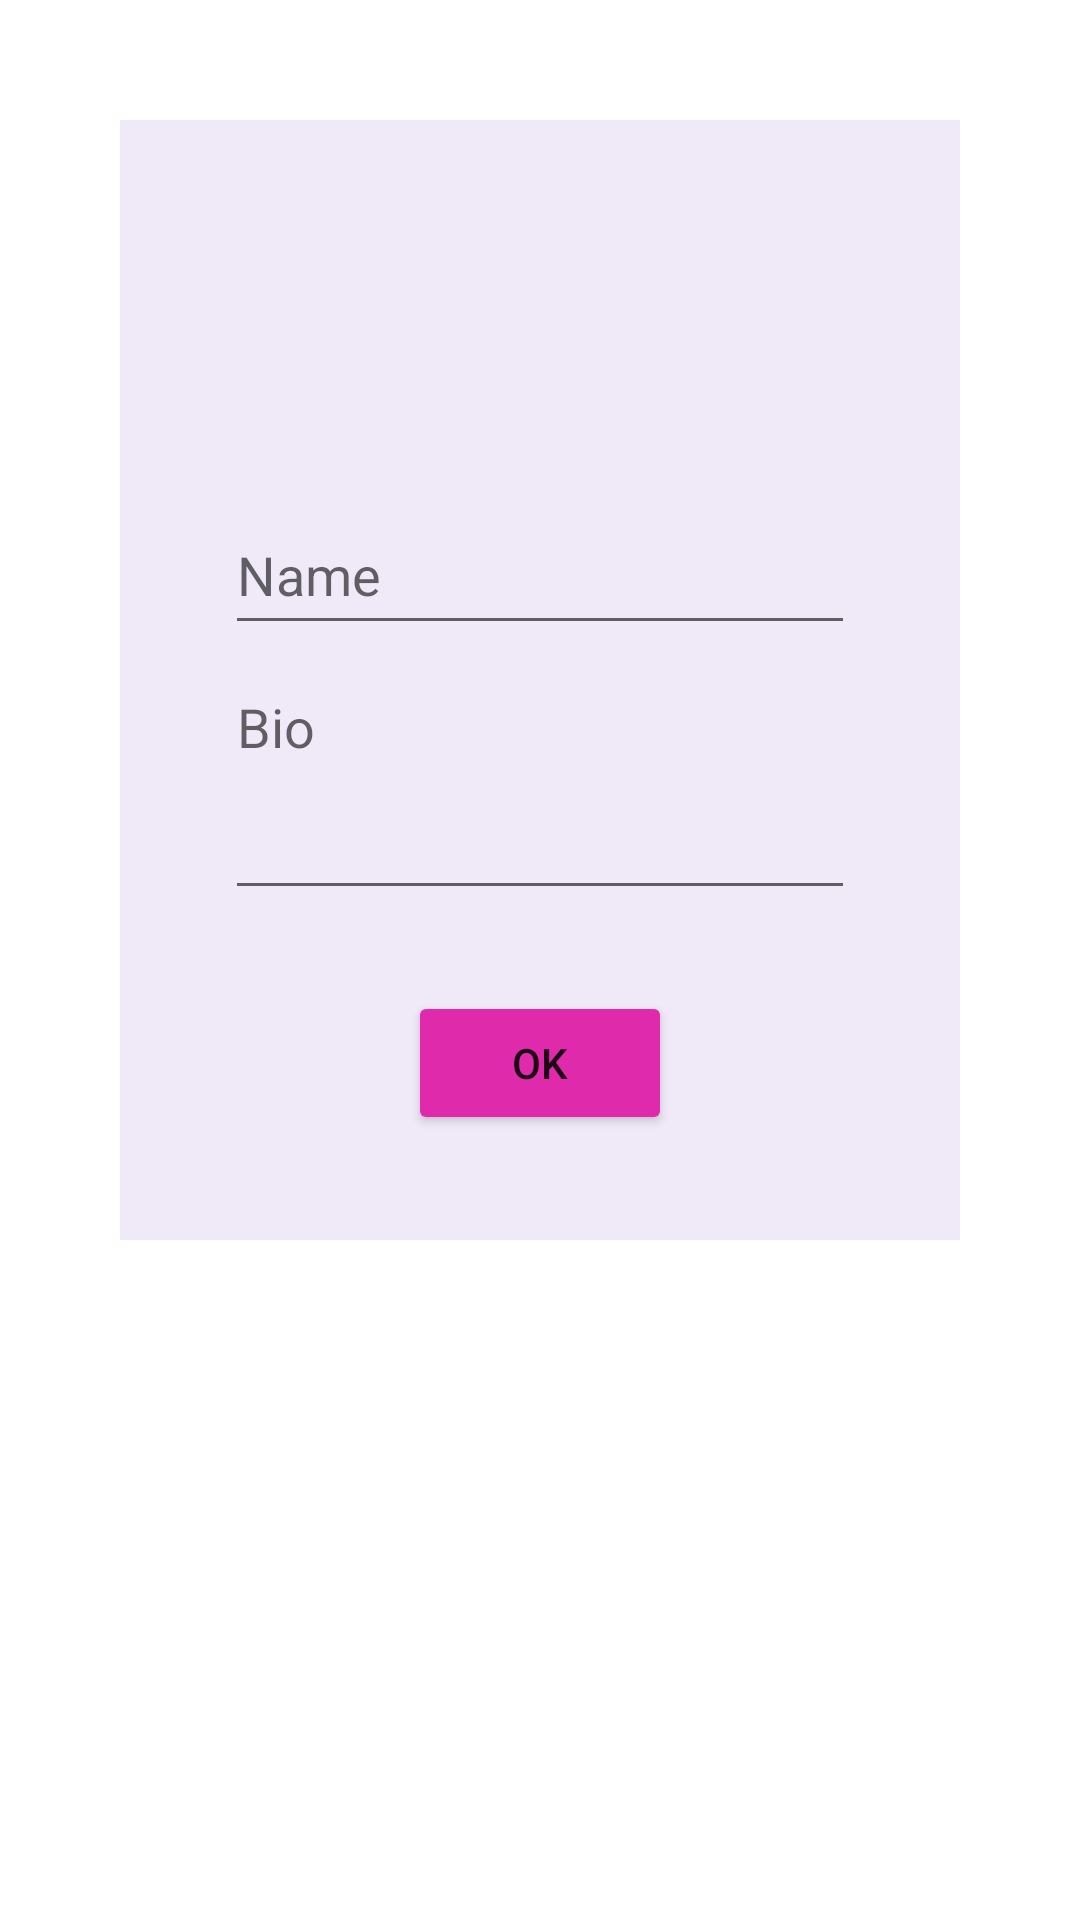

Android layout source for this screen:
<!-- AndroidManifest.xml: application theme Theme.EduNet -->
<!-- res/layout/fragment_profile_update.xml -->
<?xml version="1.0" encoding="utf-8"?>
<androidx.core.widget.NestedScrollView xmlns:android="http://schemas.android.com/apk/res/android"
    xmlns:app="http://schemas.android.com/apk/res-auto"
    xmlns:tools="http://schemas.android.com/tools"
    android:layout_width="match_parent"
    android:layout_height="match_parent"
    tools:context=".ui.screen.profile.update.ProfileUpdateFragment">

    <androidx.constraintlayout.widget.ConstraintLayout
        android:layout_width="wrap_content"
        android:layout_height="wrap_content"
        android:layout_gravity="center_horizontal"
        android:layout_marginTop="40dp"
        android:background="@color/content_holder_background"
        android:padding="35dp">

        <ImageView
            android:id="@+id/avatar"
            android:layout_width="80dp"
            android:layout_height="80dp"
            android:contentDescription="@string/user_avatar"
            android:src="@drawable/ic_person_24dp"
            app:layout_constraintBottom_toBottomOf="parent"
            app:layout_constraintEnd_toEndOf="parent"
            app:layout_constraintStart_toStartOf="parent"
            app:layout_constraintTop_toTopOf="parent"
            app:layout_constraintVertical_bias="0.0" />

        <EditText
            android:id="@+id/editName"
            android:layout_width="wrap_content"
            android:layout_height="50dp"
            android:layout_marginTop="10dp"
            android:autofillHints="username"
            android:ems="10"
            android:hint="@string/name"
            android:inputType="textPersonName"
            app:layout_constraintBottom_toBottomOf="parent"
            app:layout_constraintEnd_toEndOf="parent"
            app:layout_constraintHorizontal_bias="0.0"
            app:layout_constraintStart_toStartOf="parent"
            app:layout_constraintTop_toBottomOf="@+id/avatar"
            app:layout_constraintVertical_bias="0.0" />

        <EditText
            android:id="@+id/editBio"
            android:layout_width="wrap_content"
            android:layout_height="wrap_content"
            android:layout_marginTop="5dp"
            android:ems="10"
            android:gravity="top|start"
            android:hint="@string/bio"
            android:importantForAutofill="no"
            android:inputType="textMultiLine"
            android:maxLines="10"
            android:minLines="3"
            android:scrollbars="vertical"
            app:layout_constraintBottom_toBottomOf="parent"
            app:layout_constraintEnd_toEndOf="parent"
            app:layout_constraintHorizontal_bias="0.0"
            app:layout_constraintStart_toStartOf="parent"
            app:layout_constraintTop_toBottomOf="@+id/editName"
            app:layout_constraintVertical_bias="0.0" />

        <TextView
            android:id="@+id/error"
            android:layout_width="wrap_content"
            android:layout_height="wrap_content"
            android:textColor="@color/error"
            android:textSize="20sp"
            app:layout_constraintBottom_toBottomOf="parent"
            app:layout_constraintEnd_toEndOf="parent"
            app:layout_constraintStart_toStartOf="parent"
            app:layout_constraintTop_toBottomOf="@id/editBio"
            app:layout_constraintVertical_bias="0.0" />

        <Button
            android:id="@+id/submit"
            android:layout_width="wrap_content"
            android:layout_height="wrap_content"
            android:backgroundTint="@color/primary_button"
            android:text="@android:string/ok"
            app:layout_constraintBottom_toBottomOf="parent"
            app:layout_constraintEnd_toEndOf="parent"
            app:layout_constraintStart_toStartOf="parent"
            app:layout_constraintTop_toBottomOf="@+id/error"
            app:layout_constraintVertical_bias="0.0" />
    </androidx.constraintlayout.widget.ConstraintLayout>

</androidx.core.widget.NestedScrollView>
<!-- resources referenced by this layout -->
<resources>
  <color name="content_holder_background">#EFE9F8</color>
  <color name="error">#DF1111</color>
  <color name="primary_button">#DF2AAC</color>
  <string name="bio">Bio</string>
  <string name="name">Name</string>
  <string name="user_avatar">User avatar</string>
  <style name="Theme.EduNet" parent="Theme.MaterialComponents.Light.DarkActionBar">
          
          <item name="colorPrimary">@color/purple_500</item>
          <item name="colorPrimaryVariant">@color/purple_700</item>
          <item name="colorOnPrimary">@color/white</item>
          
          <item name="colorSecondary">@color/teal_200</item>
          <item name="colorSecondaryVariant">@color/teal_700</item>
          <item name="colorOnSecondary">@color/black</item>
          
          <item name="android:statusBarColor">?attr/colorPrimaryVariant</item>
          
      </style>
  <color name="purple_500">#FF6200EE</color>
  <color name="purple_700">#FF3700B3</color>
  <color name="white">#FFFFFFFF</color>
  <color name="teal_200">#FF03DAC5</color>
  <color name="teal_700">#FF018786</color>
  <color name="black">#FF000000</color>
</resources>
